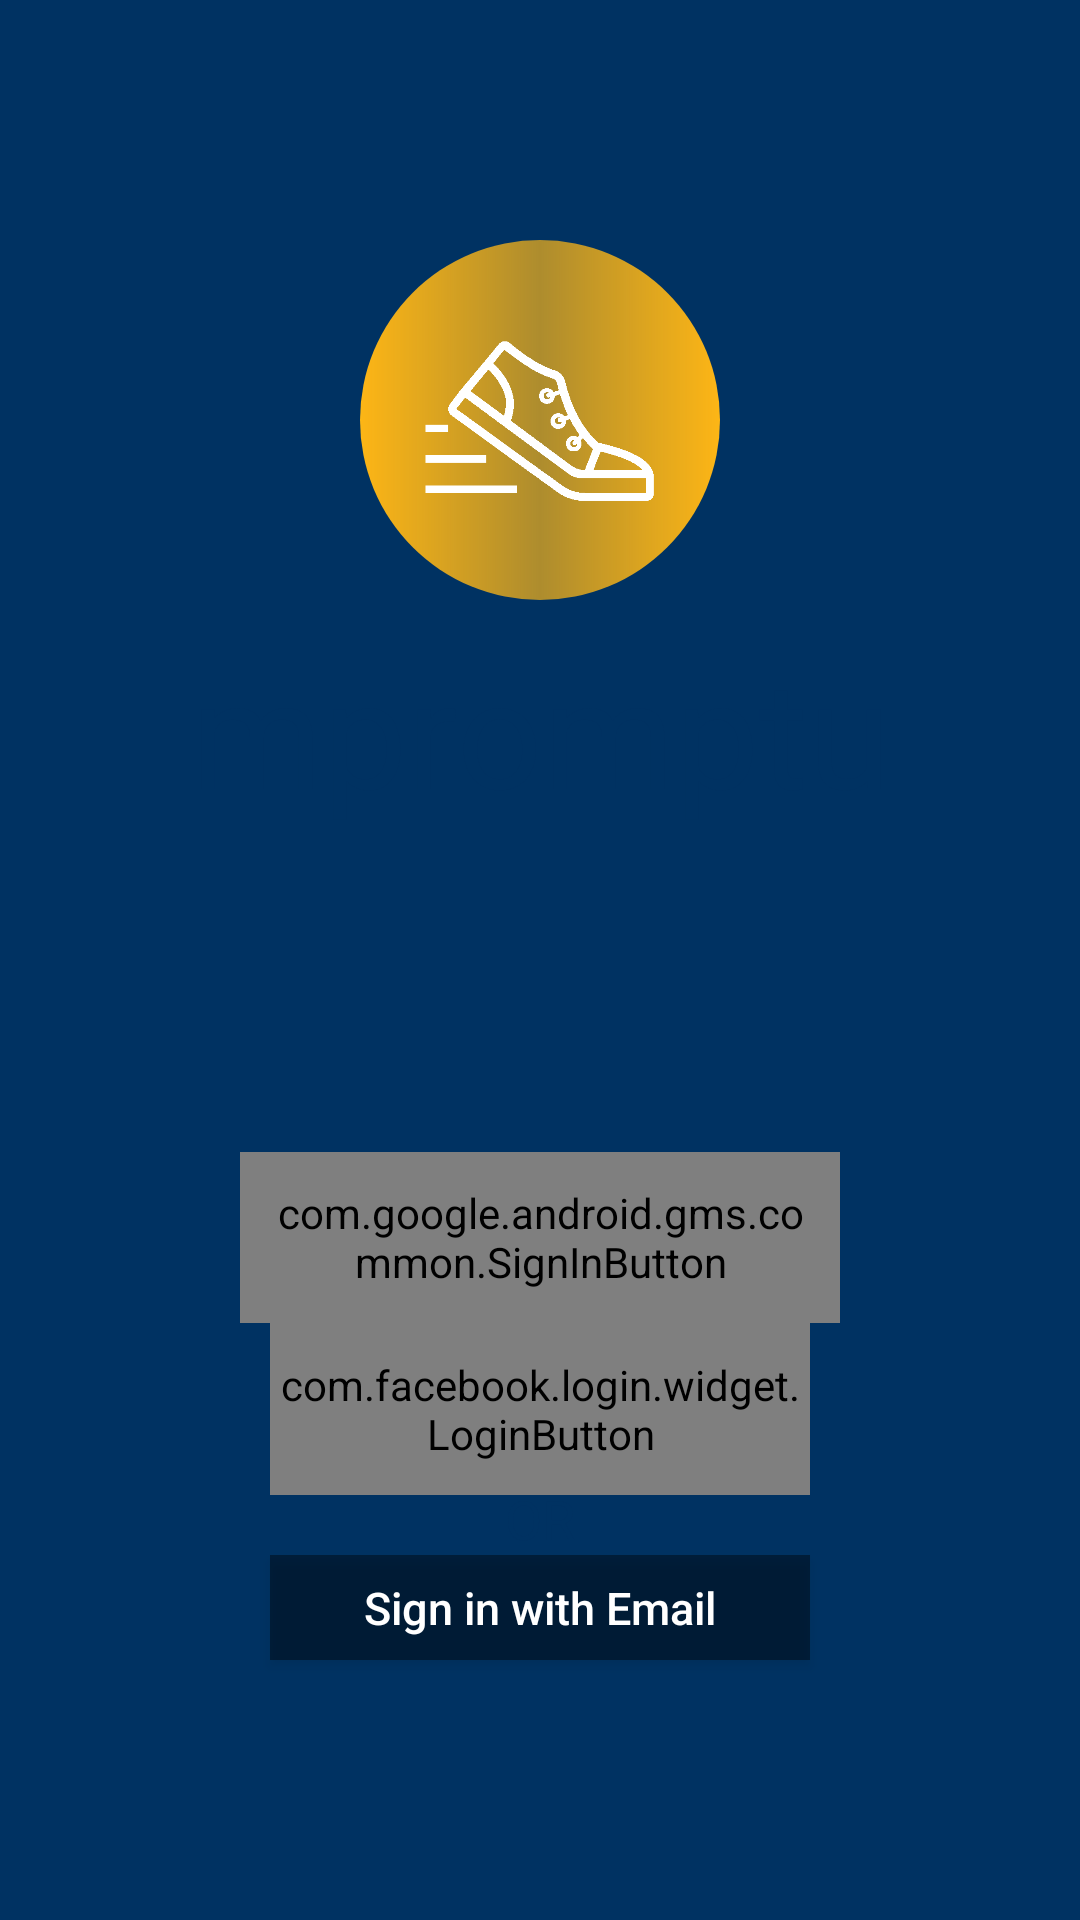

This screen was rendered from an Android layout file. Write that file and the resources it references.
<!-- AndroidManifest.xml: activity theme Theme.AppCompat.NoActionBar -->
<!-- res/layout/activity_login.xml -->
<RelativeLayout xmlns:android="http://schemas.android.com/apk/res/android"
    xmlns:tools="http://schemas.android.com/tools"
    android:layout_width="match_parent"
    android:layout_height="match_parent"
    android:orientation="vertical">

    <RelativeLayout
        android:layout_width="match_parent"
        android:layout_height="match_parent">

        <VideoView
            android:id="@+id/login_video"
            android:layout_width="match_parent"
            android:layout_height="match_parent"
            android:layout_alignParentTop="true"
            android:layout_alignParentBottom="true"
            android:layout_gravity="center"
            android:backgroundTint="@color/colorPrimary" />
    </RelativeLayout>

    <LinearLayout
        android:id="@+id/main_layout"
        android:layout_width="match_parent"
        android:layout_height="match_parent"
        android:orientation="vertical"
        android:weightSum="5">

        <LinearLayout
            android:layout_width="match_parent"
            android:layout_height="0dp"
            android:layout_weight="3"
            android:gravity="center_horizontal"
            android:orientation="vertical">




            
                
                
                
                
                
                

            <ImageView
                android:id="@+id/logoicon"
                android:src="@drawable/ic_mpromptu_logo_white"
                android:background="@drawable/circle_yellow"
                android:padding="20dp"
                android:layout_width="120dp"
                android:layout_height="120dp"
                android:layout_marginTop="80dp"/>

            <TextView
                android:id="@+id/title_text"
                android:layout_width="wrap_content"
                android:layout_height="wrap_content"
                android:layout_marginTop="10dp"
                android:textSize="50dp"
                android:textColor="@color/colorPrimary"
                android:text="mpromptu"
                android:theme="@style/ThemeOverlay.MyTitleText" />

        </LinearLayout>


        <RelativeLayout
            android:layout_width="fill_parent"
            android:layout_height="0dp"
            android:layout_weight="2">

            <com.google.android.gms.common.SignInButton
                android:id="@+id/sign_in_button"
                android:layout_width="200dp"
                android:layout_height="57dp"
               android:layout_centerHorizontal="true"
                android:padding="7dp"
                android:visibility="visible" />
            <com.facebook.login.widget.LoginButton
                android:id="@+id/button_facebook_login1"
                android:layout_width="180dp"
                android:layout_height="wrap_content"
                android:layout_centerHorizontal="true"
                android:textSize="12sp"
                android:paddingTop="11sp"
            android:paddingBottom="11sp"
                android:layout_below="@id/sign_in_button"
                />

            <TextView
                android:layout_width="wrap_content"
                android:layout_height="wrap_content"
                android:textAppearance="?android:attr/textAppearanceMedium"
                android:text="OR"
                android:id="@+id/tvOr"
                android:textColor="@color/colorPrimary"
                android:layout_marginTop="110dp"
                android:layout_centerHorizontal="true" />
            <Button
                android:id="@+id/email_sign_in_button"
                android:layout_width="180dp"
                android:layout_height="35dp"
                android:layout_centerHorizontal="true"
                android:text="@string/sign_in"
                android:theme="@style/ThemeOverlay.MyDarkButton"
                android:background="#69000000"
                android:padding="7dp"
                android:textSize="15sp"
                android:layout_below="@+id/tvOr"
                android:textAllCaps="false"/>



            
                
                
                
                
                
                
                
                

                
                    
                    
                    
                    
                    
                    

                
                    
                    
                    
                    
                    
                    
            


        </RelativeLayout>

    </LinearLayout>
</RelativeLayout>
<!-- resources referenced by this layout -->
<resources>
  <color name="colorPrimary">#003262</color>
  <!-- drawable circle_yellow (drawable) -->
  <?xml version="1.0" encoding="utf-8"?>
  <shape xmlns:android="http://schemas.android.com/apk/res/android"
      android:shape="oval">
  
      <gradient
          android:centerColor="@color/mp_yellow_transparent"
          android:endColor="@color/mp_yellow"
          android:startColor="@color/mp_yellow" />
  
  </shape>
  <!-- drawable ic_mpromptu_logo_white: png bitmap (drawable, 5230 bytes) -->
  <string name="desc_firebase_lockup">Firebase logo and name</string>
  <string name="hint_email">email</string>
  <string name="hint_password">password</string>
  <string name="sign_in">Sign in with Email</string>
  <style name="ThemeOverlay.FirebaseIcon" parent="AppTheme">
          <item name="android:layout_marginTop">@dimen/icon_top_margin</item>
          <item name="android:layout_marginBottom">@dimen/icon_bottom_margin</item>
      </style>
  <style name="ThemeOverlay.MyDarkButton" parent="ThemeOverlay.AppCompat.Dark">
          <item name="colorButtonNormal">@color/colorAccent</item>
          <item name="android:layout_marginRight">4dp</item>
          <item name="android:layout_marginLeft">4dp</item>
          <item name="android:textColor">#fff</item>
      </style>
  <style name="ThemeOverlay.MyTitleText" parent="AppTheme">
          <item name="android:gravity">center</item>
          <item name="android:textSize">36sp</item>
      </style>
  <color name="mp_yellow_transparent">#affdb515</color>
  <color name="mp_yellow">#fdb515</color>
  <style name="AppTheme" parent="Theme.AppCompat.Light.DarkActionBar">
          <item name="colorPrimary">#003262</item>
          <item name="colorPrimaryDark">#002549</item>
          <item name="colorAccent">#3b7ea1</item>
          <item name="android:windowContentTransitions">true</item>
  
          <item name="toolbarStyle">@style/Widget.AppCompat.Toolbar</item>
  
      </style>
  <dimen name="icon_top_margin">24dp</dimen>
  <dimen name="icon_bottom_margin">24dp</dimen>
  <color name="colorAccent">#34495e</color>
</resources>
